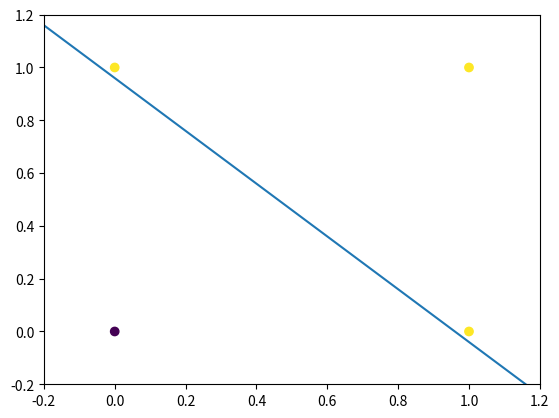

The matplotlib source for this figure:
# Or gate pereptron
import numpy as np

X = np.array([[0,0],[0,1],[1,0],[1,1]])
y = np.array([0,1,1,1])
w = np.array([1,1])
theta = 1
y_pred = []

def Heaviside(net):
    if net >= theta:
        return 1
    else:
        return 0

for i in range(X.shape[0]):
    x = X[i]
    wtsum = np.dot(x,w)
    pred = Heaviside(wtsum)
    print(x[0], "OR", x[1], "->", pred)
    y_pred.append(pred)

import matplotlib.pyplot as plt

slope = -w[0]/w[1]
intercept = (theta)/w[1]

x_plane = np.linspace(-2,2,10)
y_plane = slope * x_plane + intercept

plt.scatter(X[:,0], X[:,1], c=y)
plt.plot(x_plane-0.02, y_plane-0.02, '-')
plt.xlim(-0.2, 1.2)
plt.ylim(-0.2, 1.2)
plt.show()
